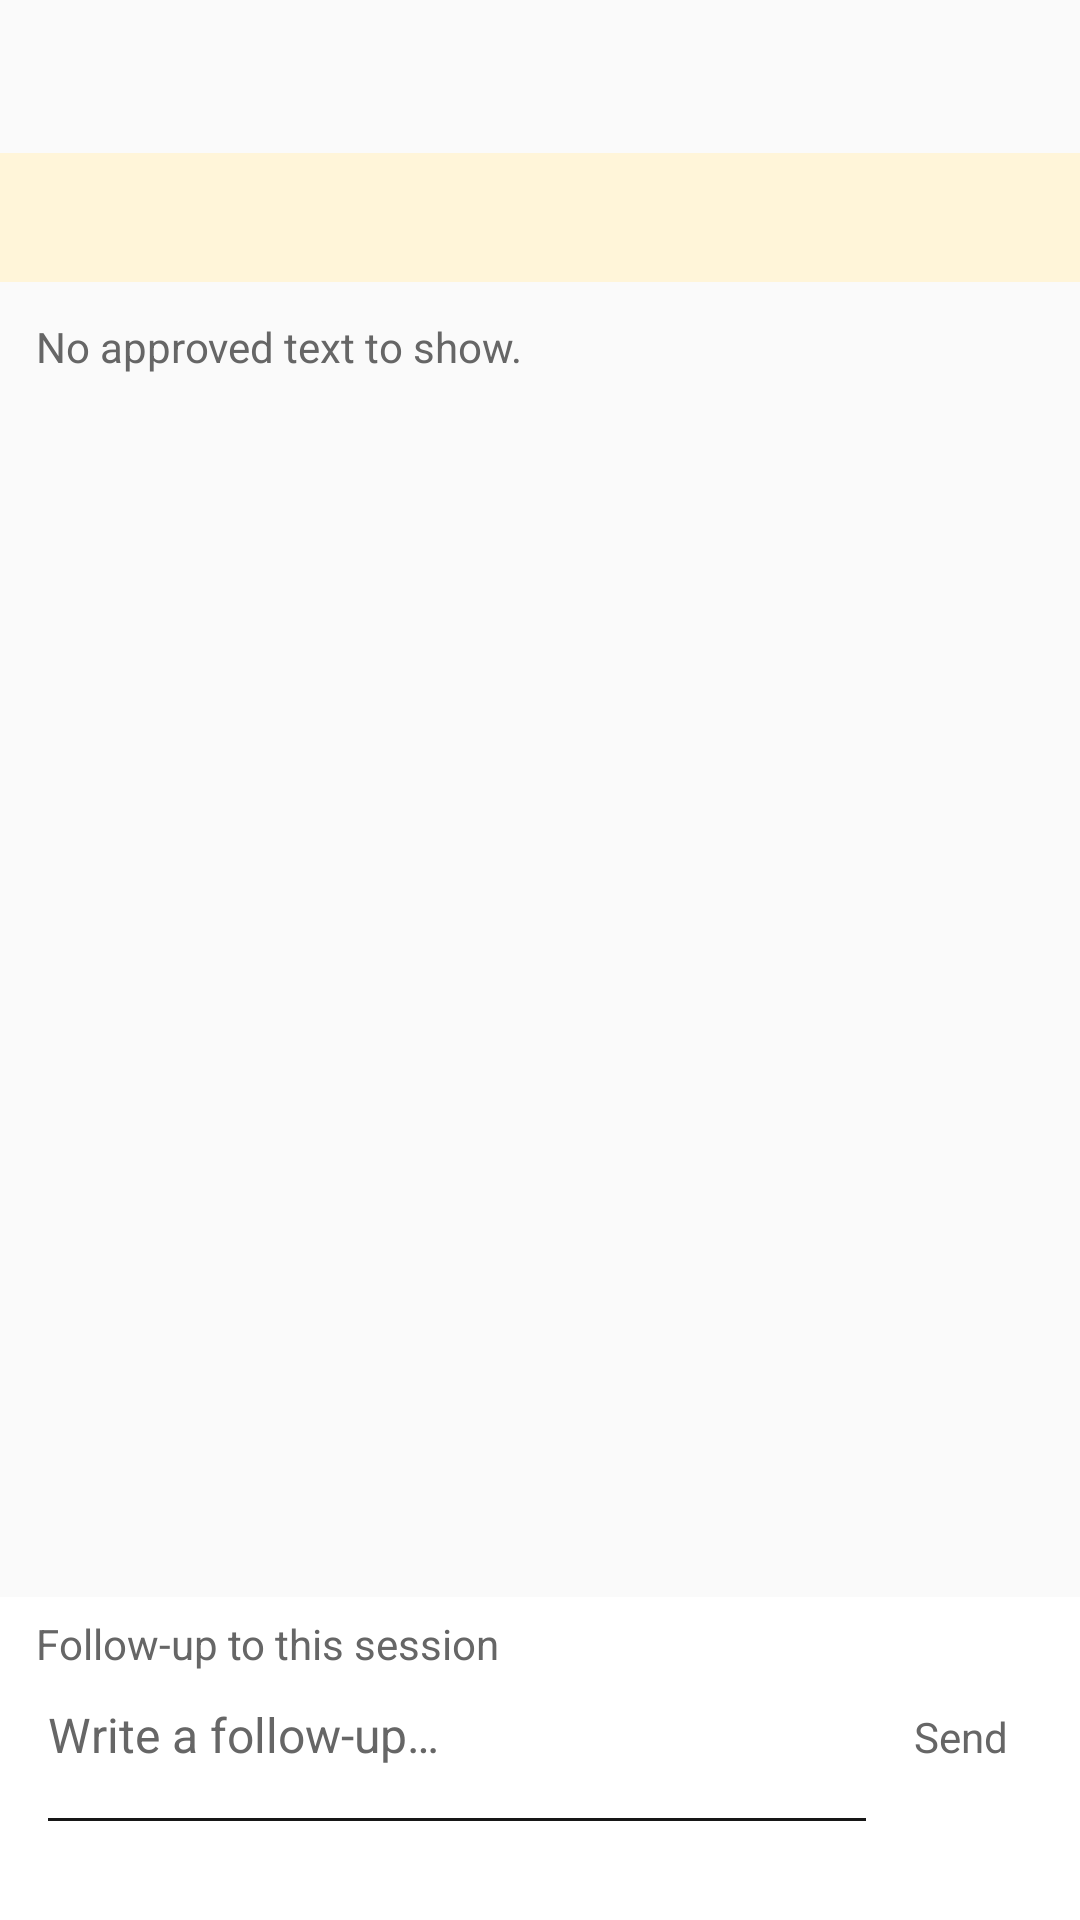

Reconstruct the res/layout file that produces this screen, plus the resources it refers to.
<!-- AndroidManifest.xml: application theme Theme.Harnessy -->
<!-- res/layout/conversation_pane.xml -->
<?xml version="1.0" encoding="utf-8"?>
<LinearLayout xmlns:android="http://schemas.android.com/apk/res/android"
    android:layout_width="match_parent" android:layout_height="match_parent"
    android:orientation="vertical" android:background="@color/harnessy_base">
    <TextView android:id="@+id/session_title" style="@style/Harnessy.Title"
        android:layout_width="match_parent" android:layout_height="wrap_content"
        android:padding="12dp" android:maxLines="2" android:ellipsize="end" />
    <TextView android:id="@+id/feedback" style="@style/Harnessy.Caption"
        android:layout_width="match_parent" android:layout_height="wrap_content"
        android:padding="12dp" android:background="@color/harnessy_warning_bg"
        android:textColor="@color/harnessy_warning" android:accessibilityLiveRegion="polite" />
    <TextView android:id="@+id/transcript_empty" style="@style/Harnessy.Caption"
        android:layout_width="match_parent" android:layout_height="wrap_content"
        android:padding="12dp" android:text="@string/transcript_empty" />
    <ListView android:id="@+id/transcript" android:layout_width="match_parent"
        android:layout_height="0dp" android:layout_weight="1" android:divider="@null"
        android:transcriptMode="disabled" android:paddingStart="12dp"
        android:paddingEnd="12dp" android:clipToPadding="false" />
    <Button android:id="@+id/load_history" style="@style/Harnessy.Action"
        android:layout_width="match_parent" android:layout_height="wrap_content"
        android:text="@string/load_history" android:visibility="gone" />
    <include layout="@layout/composer" />
</LinearLayout>
<!-- res/layout/composer.xml (included above) -->
<?xml version="1.0" encoding="utf-8"?>
<LinearLayout xmlns:android="http://schemas.android.com/apk/res/android"
    android:layout_width="match_parent" android:layout_height="wrap_content"
    android:orientation="vertical" android:paddingStart="12dp" android:paddingEnd="12dp"
    android:paddingTop="6dp" android:paddingBottom="6dp" android:background="@color/harnessy_surface">
    <TextView style="@style/Harnessy.Caption" android:layout_width="match_parent"
        android:layout_height="wrap_content" android:labelFor="@+id/draft"
        android:text="@string/followup_label" />
    <LinearLayout android:layout_width="match_parent" android:layout_height="wrap_content"
        android:orientation="horizontal" android:gravity="bottom">
        <EditText android:id="@id/draft" style="@style/Harnessy.Input"
            android:layout_width="0dp" android:layout_height="wrap_content" android:layout_weight="1"
            android:gravity="top|start" android:minLines="2" android:maxLines="4" android:maxLength="8192"
            android:inputType="textCapSentences|textMultiLine|textNoSuggestions"
            android:imeOptions="flagNoExtractUi" android:hint="@string/followup_hint"
            android:importantForAutofill="no" android:saveEnabled="false" />
        <Button android:id="@+id/send" style="@style/Harnessy.Action"
            android:layout_width="wrap_content" android:layout_height="wrap_content"
            android:text="@string/send" android:enabled="false" />
    </LinearLayout>
    <TextView android:id="@+id/unknown_target" style="@style/Harnessy.Caption"
        android:layout_width="match_parent" android:layout_height="wrap_content"
        android:textIsSelectable="true" android:visibility="gone" />
    <Button android:id="@+id/resolve_unknown" style="@style/Harnessy.Action"
        android:layout_width="match_parent" android:layout_height="wrap_content"
        android:text="@string/resolve_unknown" android:visibility="gone" />
    <TextView android:id="@+id/send_status" style="@style/Harnessy.Caption"
        android:layout_width="match_parent" android:layout_height="wrap_content"
        android:accessibilityLiveRegion="polite" />
</LinearLayout>
<!-- resources referenced by this layout -->
<resources>
  <color name="harnessy_base">#FAFAFA</color>
  <color name="harnessy_surface">#FFFFFF</color>
  <color name="harnessy_warning">#866000</color>
  <color name="harnessy_warning_bg">#FFF5D9</color>
  <string name="followup_hint">Write a follow-up…</string>
  <string name="followup_label">Follow-up to this session</string>
  <string name="load_history">Load more history</string>
  <string name="resolve_unknown">Review / discard delivery warning</string>
  <string name="send">Send</string>
  <string name="transcript_empty">No approved text to show.</string>
  <style name="Harnessy.Action" parent="android:style/Widget.Material.Button.Borderless">
          <item name="android:minHeight">48dp</item>
          <item name="android:minWidth">48dp</item>
          <item name="android:textAllCaps">false</item>
          <item name="android:textSize">14sp</item>
          <item name="android:textColor">@color/action_text</item>
      </style>
  <style name="Harnessy.Caption" parent="">
          <item name="android:textSize">14sp</item>
          <item name="android:textColor">@color/harnessy_secondary</item>
      </style>
  <style name="Harnessy.Input" parent="android:style/Widget.Material.EditText">
          <item name="android:minHeight">48dp</item>
          <item name="android:textSize">16sp</item>
          <item name="android:textColor">@color/harnessy_primary</item>
          <item name="android:textColorHint">@color/harnessy_secondary</item>
          <item name="android:backgroundTint">@color/harnessy_accent</item>
      </style>
  <style name="Harnessy.Title" parent="">
          <item name="android:fontFamily">sans-serif-medium</item>
          <item name="android:textSize">20sp</item>
          <item name="android:textColor">@color/harnessy_primary</item>
      </style>
  <style name="Theme.Harnessy" parent="@style/Base.Theme.Harnessy" />
  <color name="harnessy_secondary">#666666</color>
  <color name="harnessy_primary">#171717</color>
  <color name="harnessy_accent">#171717</color>
  <style name="Base.Theme.Harnessy" parent="android:style/Theme.Material.Light.NoActionBar">
          <item name="android:fontFamily">sans-serif</item>
          <item name="android:colorAccent">@color/harnessy_accent</item>
          <item name="android:windowBackground">@color/harnessy_base</item>
          <item name="android:colorBackground">@color/harnessy_base</item>
          <item name="android:textColorPrimary">@color/harnessy_primary</item>
          <item name="android:textColorSecondary">@color/harnessy_secondary</item>
          <item name="android:windowLightStatusBar">true</item>
          <item name="android:statusBarColor">@color/harnessy_base</item>
          <item name="android:navigationBarColor">@android:color/black</item>
      </style>
</resources>
